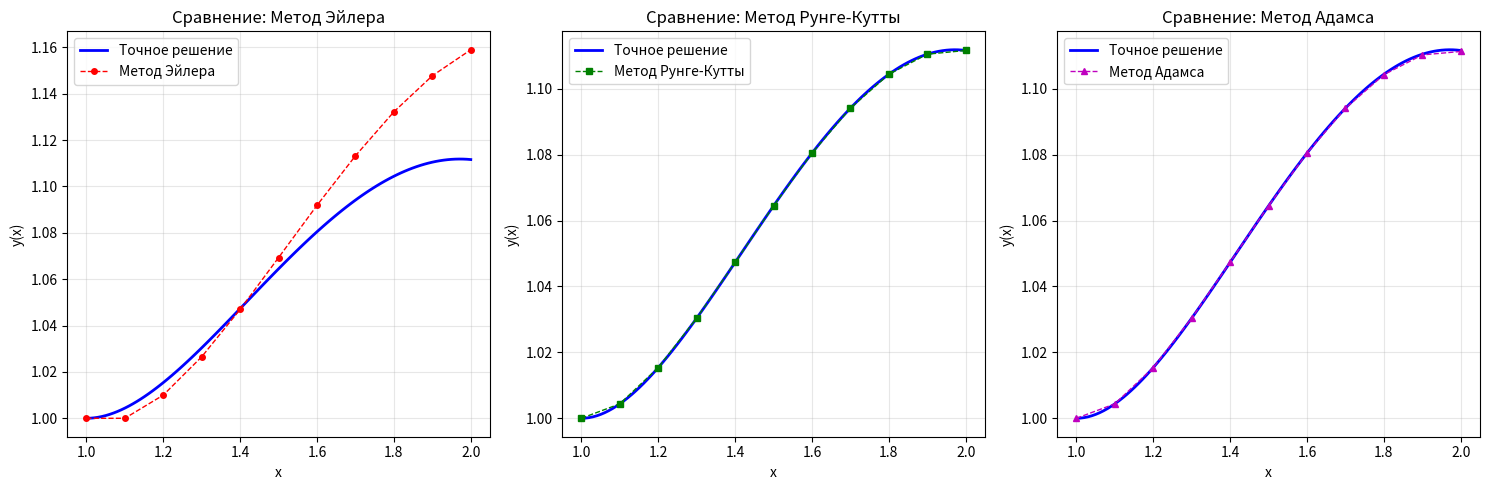

Reproduce this figure in Python.
import numpy as np
import matplotlib.pyplot as plt

debug = False


def splitting(x0, xk, h):
    """
    Разбиение отрезка [x0, xk] с шагом h.
    Проверка корректности шагa: (xk - x0) должно быть кратно h с учётом погрешности.
    """
    if h <= 0:
        raise ValueError("Шаг сетки h должен быть положительным числом.")
    if xk <= x0:
        raise ValueError("Правая граница xk должна быть больше левой границы x0.")
    # Проверим, что (xk - x0) / h близко к целому
    n_steps = (xk - x0) / h
    if abs(round(n_steps) - n_steps) > 1e-8:
        raise ValueError(f"На отрезке [{x0}, {xk}] шаг h={h} не даёт целого числа шагов.")
    xs = []
    x = x0
    # Вдобавок проверим, что x0 != 0, чтобы избежать деления на ноль в правой части ОДУ (x^2 в знаменателе)
    if x0 == 0:
        raise ValueError("Левая граница x0 не должна быть равна нулю, чтобы избежать деления на ноль.")
    while x < xk:
        xs.append(x)
        x += h
    xs.append(xk)
    return xs


# Параметры метода Рунге–Кутты 4 порядка (не изменялись)
p = 4
as_ = [0, 0.5, 0.5, 1]
bs = [[0.5], [0, 0.5], [0, 0, 1]]
cs = [1 / 6, 1 / 3, 1 / 3, 1 / 6]


def getKs(x: float, y: np.ndarray, h):
    """
    Вычисление промежуточных приращений K для метода Рунге–Кутты 4 порядка.
    """
    dim = y.shape[0]
    Ks = np.empty((p, dim))

    for i in range(p):
        newX = x + as_[i] * h
        newY = np.copy(y)
        for j in range(i):
            newY += bs[i - 1][j] * Ks[j]

        K = h * f(newX, newY)
        if debug:
            print(f"\tK{i + 1} = {K}")
        Ks[i] = K

    return Ks


def getDeltaY(x: float, y: np.ndarray, h):
    """
    Суммирование K с коэффициентами cs, чтобы получить приращение y.
    """
    Ks = getKs(x, y, h)
    dim = Ks.shape[1]
    sum_ = np.zeros(dim)
    for i in range(p):
        sum_ += cs[i] * Ks[i]
    if debug:
        print(f"\tdeltaY = {sum_}")
    return sum_


def RungeKutta(xs: list, y0: np.ndarray, h):
    """
    Метод Рунге–Кутты 4-го порядка.
    xs — список узлов,
    y0 — вектор начальных условий [y(1), y'(1)],
    h — шаг.
    """
    N = len(xs) - 1
    dim = y0.shape[0]
    if dim != 2:
        raise ValueError("Вектор y0 должен быть размерности 2: [y(начало), y'(начало)].")
    ys = np.empty((N + 1, dim))
    ys[0] = y0

    if debug:
        print(f"N = {N}, dim = {dim}")

    for k in range(1, N + 1):
        if debug:
            print(f"Шаг {k}")
        ys[k] = ys[k - 1] + getDeltaY(xs[k - 1], ys[k - 1], h)
        if debug:
            print(f"\ty = {ys[k]}")

    return ys


def Euler(xs: list, y0: np.ndarray, h):
    """
    Метод Эйлера.
    xs — список узлов, y0 — вектор начальных условий, h — шаг.
    """
    N = len(xs) - 1
    dim = y0.shape[0]
    if dim != 2:
        raise ValueError("Вектор y0 должен быть размерности 2: [y(начало), y'(начало)].")
    ys = np.empty((N + 1, dim))
    ys[0] = y0

    for k in range(N):
        ys[k + 1] = ys[k] + h * f(xs[k], ys[k])

    return ys


def Adams(xs: list, y0s: np.ndarray, h):
    """
    Метод Адамса 4-го порядка.
    xs — список узлов, y0s — массив из первых четырёх значений ys (запуск с помощью Runge–Kutta),
    h — шаг.
    """
    N = len(xs) - 1
    dim = y0s.shape[1]
    if dim != 2:
        raise ValueError("y0s должен быть размером (4, 2): четыре вектора начальных значений [y, y'] для запуска.")
    if N < 4:
        raise ValueError("Недостаточно узлов для применения метода Адамса 4-го порядка (требуется как минимум 5 точек).")
    ys = np.empty((N + 1, dim))

    fs = np.empty((N + 1, dim))
    # Копируем первые четыре значения
    for i in range(4):
        ys[i] = np.copy(y0s[i])
        fs[i] = f(xs[i], ys[i])

    for k in range(4, N + 1):
        ys[k] = ys[k - 1] + h / 24 * (
            55 * fs[k - 1]
            - 59 * fs[k - 2]
            + 37 * fs[k - 3]
            - 9 * fs[k - 4]
        )
        fs[k] = f(xs[k], ys[k])

    return ys


# Новая правая часть системы для ОДУ второго порядка:
def f(x: float, y: np.ndarray):
    """
    Преобразуем второе уравнение x^2 y'' + (x^2 - 2) y = 0 в систему первого порядка:
    y1 = y, y2 = y',
    тогда y1' = y2,
         y2' = ((2 - x^2) / x^2) * y1.
    """
    if x == 0:
        raise ZeroDivisionError("Вычисление f(x, y) невозможно при x=0 (деление на ноль).")
    return np.array([
        y[1],
        (2 - x ** 2) / (x ** 2) * y[0]
    ])


def getTrueY(x: float):
    """
    Точное решение: y = sin(x - 1) + (1 / x) * cos(x - 1).
    """
    return np.sin(x - 1) + (1 / x) * np.cos(x - 1)


def plot_comparisons(xs, ys_true, ys_euler, ys_runge, ys_adams):
    """
    Строит 3 отдельных графика сравнения точного решения с каждым методом
    """
    # Создаем гладкое точное решение для красивого отображения
    x_smooth = np.linspace(min(xs), max(xs), 100)
    y_smooth = [getTrueY(x) for x in x_smooth]
    
    # График 1: Метод Эйлера
    plt.figure(figsize=(15, 5))
    
    plt.subplot(1, 3, 1)
    plt.plot(x_smooth, y_smooth, 'b-', linewidth=2, label='Точное решение')
    plt.plot(xs, ys_euler[:, 0], 'ro--', markersize=4, linewidth=1, label='Метод Эйлера')
    plt.xlabel('x')
    plt.ylabel('y(x)')
    plt.title('Сравнение: Метод Эйлера')
    plt.legend()
    plt.grid(True, alpha=0.3)
    
    # График 2: Метод Рунге-Кутты
    plt.subplot(1, 3, 2)
    plt.plot(x_smooth, y_smooth, 'b-', linewidth=2, label='Точное решение')
    plt.plot(xs, ys_runge[:, 0], 'gs--', markersize=4, linewidth=1, label='Метод Рунге-Кутты')
    plt.xlabel('x')
    plt.ylabel('y(x)')
    plt.title('Сравнение: Метод Рунге-Кутты')
    plt.legend()
    plt.grid(True, alpha=0.3)
    
    # График 3: Метод Адамса
    plt.subplot(1, 3, 3)
    plt.plot(x_smooth, y_smooth, 'b-', linewidth=2, label='Точное решение')
    plt.plot(xs, ys_adams[:, 0], 'm^--', markersize=4, linewidth=1, label='Метод Адамса')
    plt.xlabel('x')
    plt.ylabel('y(x)')
    plt.title('Сравнение: Метод Адамса')
    plt.legend()
    plt.grid(True, alpha=0.3)
    
    plt.tight_layout()
    plt.show()


if __name__ == "__main__":
    # Интервал
    a = 1.0
    b = 2.0

    # Шаг
    h = 0.1

    # Проверяем корректность шага и границ
    try:
        xs = splitting(a, b, h)
    except ValueError as ve:
        print(f"Ошибка при разбиении отрезка: {ve}")
        exit(1)

    # Начальные условия для новой задачи: y(1) = 1, y'(1) = 0
    y0 = np.array([1.0, 0.0])

    # Решения с шагом h
    try:
        ysEuler = Euler(xs, y0, h)
        ysRungeKutta = RungeKutta(xs, y0, h)
        ysAdams = Adams(xs, ysRungeKutta, h)
    except Exception as e:
        print(f"Ошибка при численном решении: {e}")
        exit(1)

    # Вычисляем точные значения для всех узлов
    ys_true = [getTrueY(x) for x in xs]

    print(f"Шаг: {h}")
    for i in range(len(xs)):
        x_val = xs[i]
        y_true = ys_true[i]

        print(f"x = {np.round(x_val, 5)}, y(точно) = {np.round(y_true, 5)}")

        errorEuler = abs(ysEuler[i][0] - y_true)
        errorRungeKutta = abs(ysRungeKutta[i][0] - y_true)
        errorAdams = abs(ysAdams[i][0] - y_true)

        print(f"\tЭйлер:      yк = {np.round(ysEuler[i][0], 5)}, e = {np.round(errorEuler, 8)}")
        print(f"\tРунге-Кутт: yк = {np.round(ysRungeKutta[i][0], 5)}, e = {np.round(errorRungeKutta, 8)}")
        print(f"\tАдамс:      yк = {np.round(ysAdams[i][0], 5)}, e = {np.round(errorAdams, 8)}")

    # Построение графиков
    plot_comparisons(xs, ys_true, ysEuler, ysRungeKutta, ysAdams)